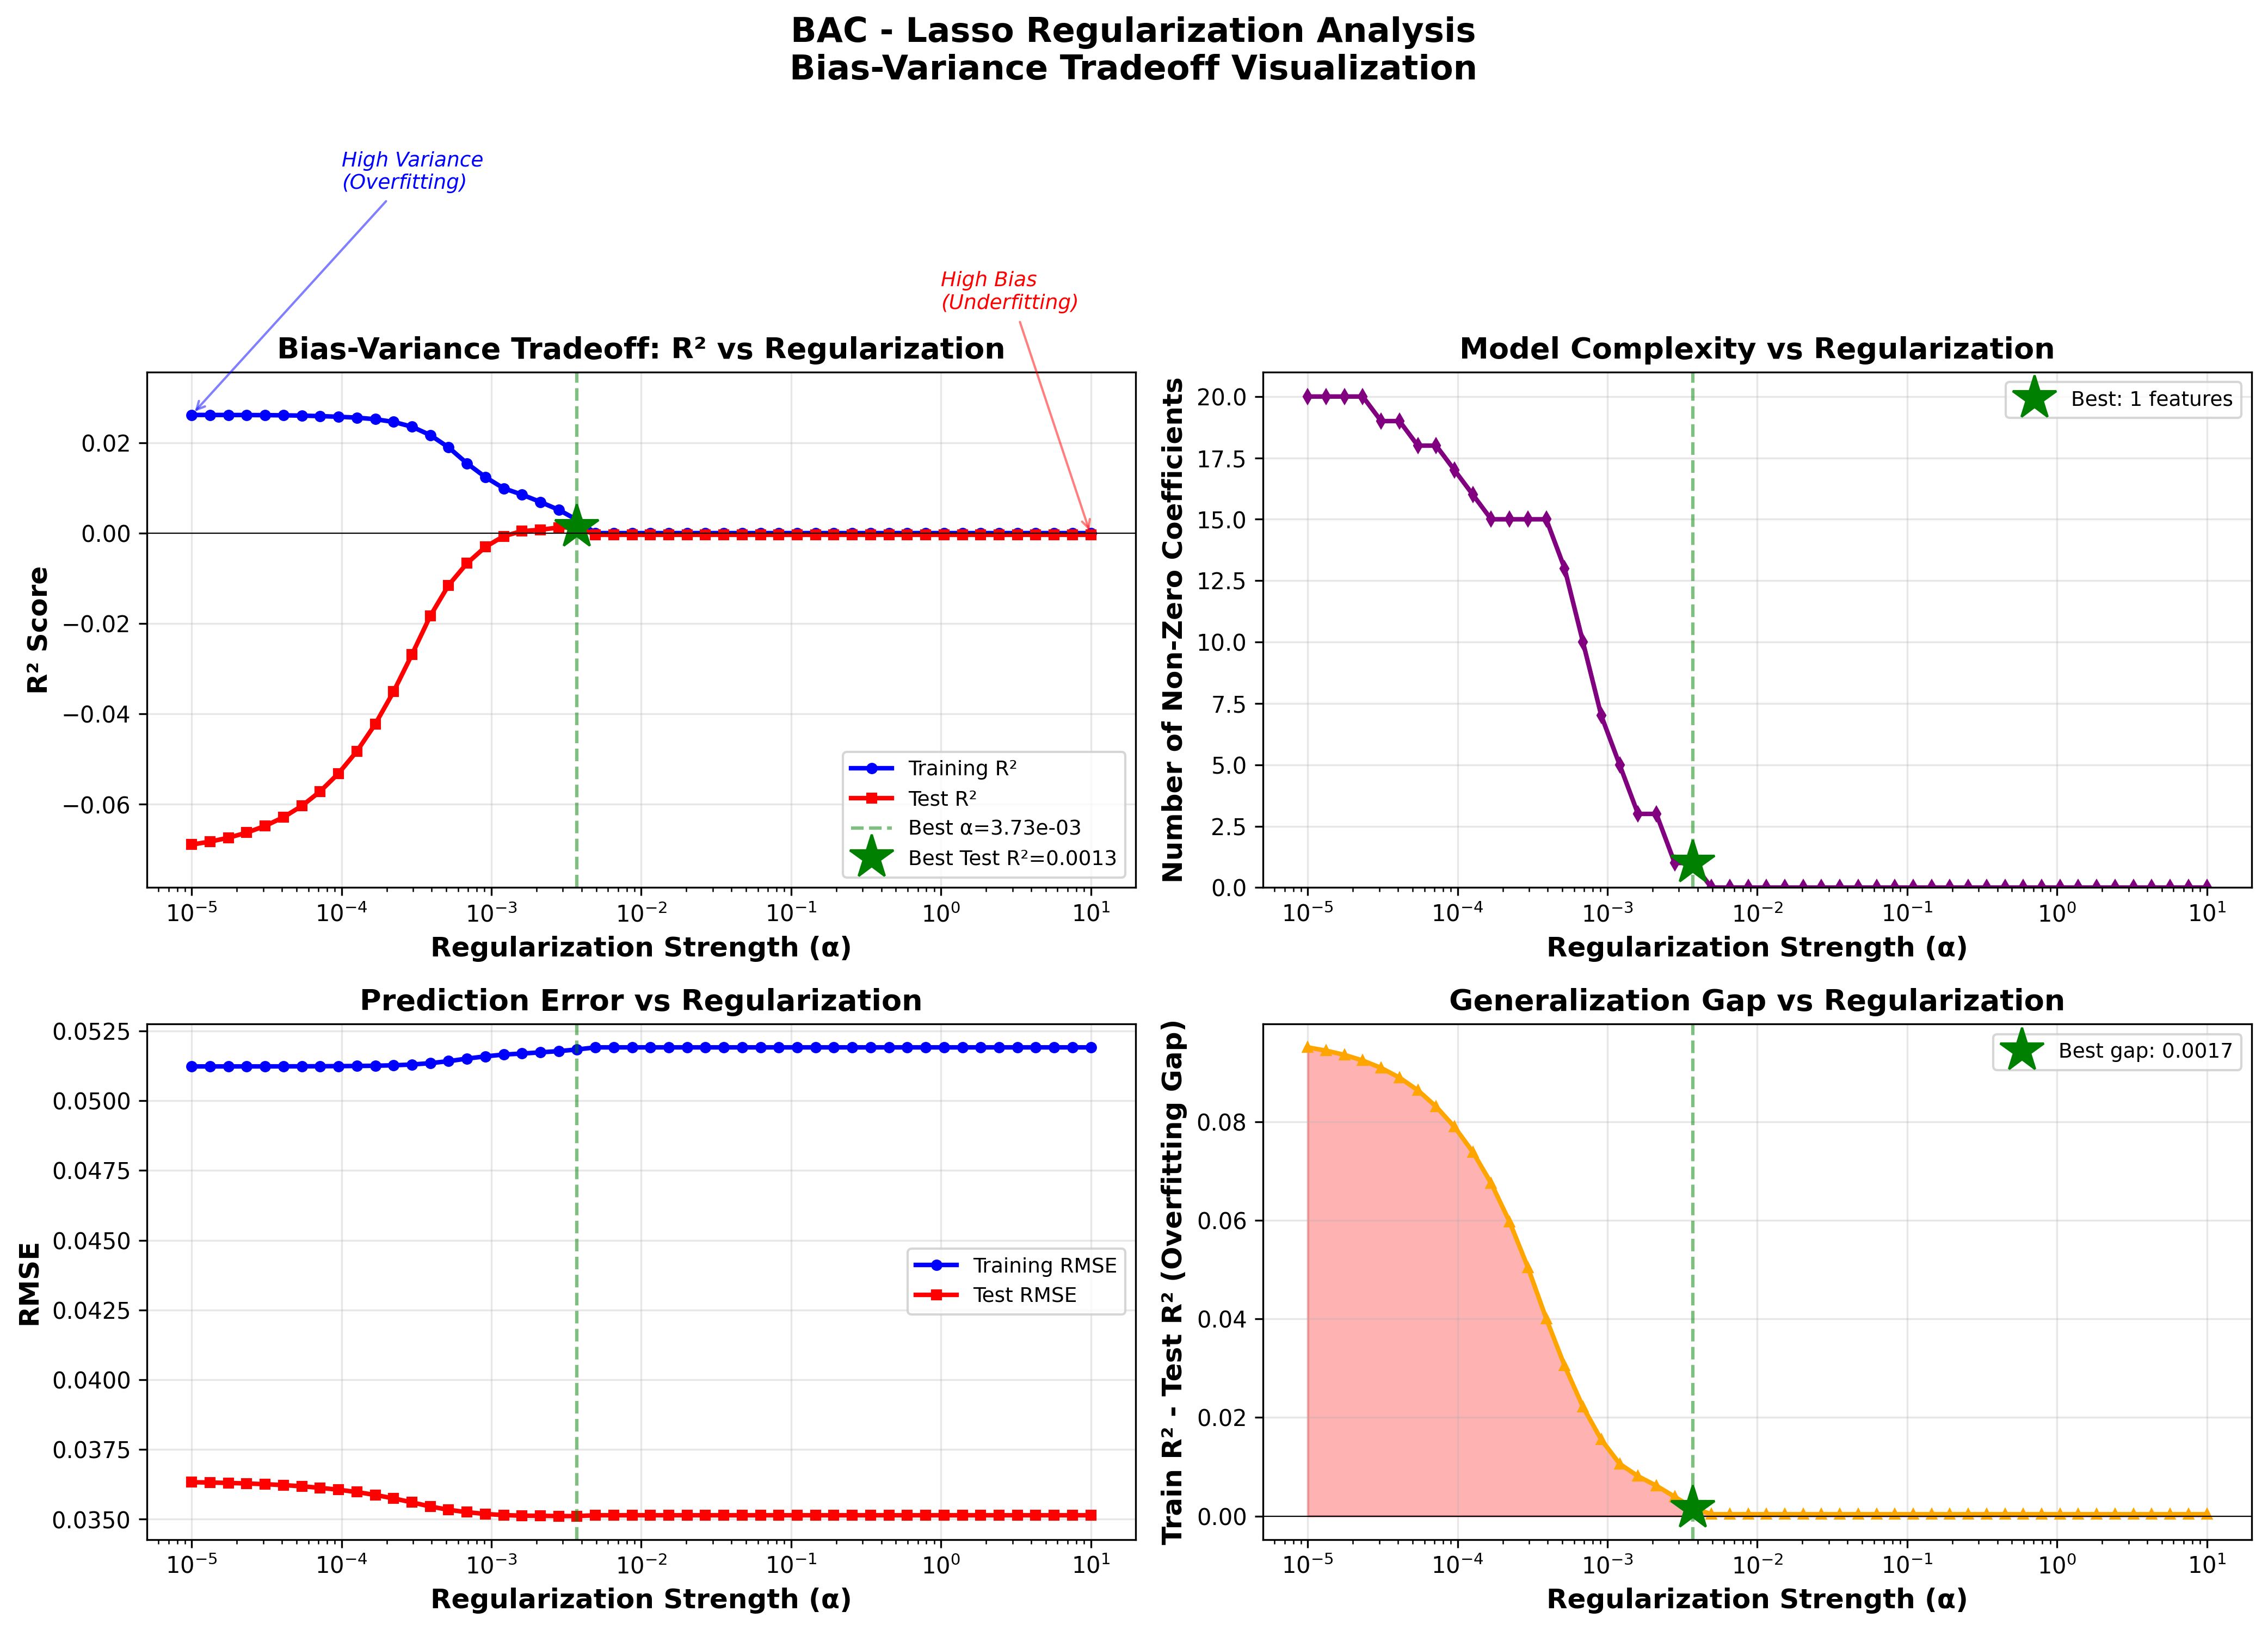

Data behind this chart, as committed beside it:
alpha, train_r2, test_r2, train_rmse, test_rmse, train_mae, test_mae, n_nonzero_coefs, intercept
1e-05, 0.02614, -0.06891, 0.05123, 0.03633, 0.02908, 0.02601, 20, 0.0003069
1.3257113655901082e-05, 0.02614, -0.06826, 0.05123, 0.03631, 0.02908, 0.026, 20, 0.0003069
1.757510624854793e-05, 0.02613, -0.0674, 0.05123, 0.0363, 0.02907, 0.02598, 20, 0.0003069
2.3299518105153718e-05, 0.02612, -0.06627, 0.05123, 0.03628, 0.02907, 0.02596, 20, 0.0003069
3.0888435964774785e-05, 0.0261, -0.06479, 0.05123, 0.03626, 0.02906, 0.02594, 19, 0.0003069
4.094915062380427e-05, 0.02606, -0.06286, 0.05123, 0.03622, 0.02906, 0.02591, 19, 0.0003069
5.4286754393238594e-05, 0.02599, -0.06036, 0.05123, 0.03618, 0.02905, 0.02587, 18, 0.0003069
7.196856730011514e-05, 0.02588, -0.05715, 0.05123, 0.03613, 0.02904, 0.02581, 18, 0.0003069
9.540954763499944e-05, 0.02574, -0.05316, 0.05124, 0.03606, 0.02902, 0.02574, 17, 0.0003069
0.0001265, 0.02555, -0.04827, 0.05124, 0.03597, 0.029, 0.02566, 16, 0.0003069
0.0001677, 0.0252, -0.04228, 0.05125, 0.03587, 0.02899, 0.02556, 15, 0.0003069
0.0002223, 0.0246, -0.03509, 0.05127, 0.03575, 0.02896, 0.02544, 15, 0.0003069
0.0002947, 0.02355, -0.02688, 0.0513, 0.0356, 0.02894, 0.0253, 15, 0.0003069
0.0003907, 0.02169, -0.01835, 0.05134, 0.03546, 0.02893, 0.02517, 15, 0.0003069
0.0005179, 0.01896, -0.01152, 0.05142, 0.03534, 0.02892, 0.02509, 13, 0.0003069
0.0006866, 0.01544, -0.006694, 0.05151, 0.03525, 0.02892, 0.02504, 10, 0.0003069
0.0009103, 0.01241, -0.003078, 0.05159, 0.03519, 0.02891, 0.025, 7, 0.0003069
0.001207, 0.009914, -0.0006806, 0.05165, 0.03515, 0.0289, 0.02497, 5, 0.0003069
0.0016, 0.008521, 0.0004339, 0.05169, 0.03513, 0.02888, 0.02495, 3, 0.0003069
0.002121, 0.006898, 0.0007423, 0.05173, 0.03512, 0.02886, 0.02495, 3, 0.0003069
0.002812, 0.005155, 0.00124, 0.05178, 0.03511, 0.02885, 0.02494, 1, 0.0003069
0.003728, 0.002933, 0.001276, 0.05183, 0.03511, 0.02884, 0.02495, 1, 0.0003069
0.004942, 0.0, -0.0003711, 0.05191, 0.03514, 0.02885, 0.02497, 0, 0.0003069
0.006551, 0.0, -0.0003711, 0.05191, 0.03514, 0.02885, 0.02497, 0, 0.0003069
0.008685, 0.0, -0.0003711, 0.05191, 0.03514, 0.02885, 0.02497, 0, 0.0003069
0.01151, 0.0, -0.0003711, 0.05191, 0.03514, 0.02885, 0.02497, 0, 0.0003069
0.01526, 0.0, -0.0003711, 0.05191, 0.03514, 0.02885, 0.02497, 0, 0.0003069
0.02024, 0.0, -0.0003711, 0.05191, 0.03514, 0.02885, 0.02497, 0, 0.0003069
0.02683, 0.0, -0.0003711, 0.05191, 0.03514, 0.02885, 0.02497, 0, 0.0003069
0.03556, 0.0, -0.0003711, 0.05191, 0.03514, 0.02885, 0.02497, 0, 0.0003069
0.04715, 0.0, -0.0003711, 0.05191, 0.03514, 0.02885, 0.02497, 0, 0.0003069
0.06251, 0.0, -0.0003711, 0.05191, 0.03514, 0.02885, 0.02497, 0, 0.0003069
0.08286, 0.0, -0.0003711, 0.05191, 0.03514, 0.02885, 0.02497, 0, 0.0003069
0.1099, 0.0, -0.0003711, 0.05191, 0.03514, 0.02885, 0.02497, 0, 0.0003069
0.1456, 0.0, -0.0003711, 0.05191, 0.03514, 0.02885, 0.02497, 0, 0.0003069
0.1931, 0.0, -0.0003711, 0.05191, 0.03514, 0.02885, 0.02497, 0, 0.0003069
0.256, 0.0, -0.0003711, 0.05191, 0.03514, 0.02885, 0.02497, 0, 0.0003069
0.3393, 0.0, -0.0003711, 0.05191, 0.03514, 0.02885, 0.02497, 0, 0.0003069
0.4498, 0.0, -0.0003711, 0.05191, 0.03514, 0.02885, 0.02497, 0, 0.0003069
0.5964, 0.0, -0.0003711, 0.05191, 0.03514, 0.02885, 0.02497, 0, 0.0003069
0.7906, 0.0, -0.0003711, 0.05191, 0.03514, 0.02885, 0.02497, 0, 0.0003069
1.048, 0.0, -0.0003711, 0.05191, 0.03514, 0.02885, 0.02497, 0, 0.0003069
1.389, 0.0, -0.0003711, 0.05191, 0.03514, 0.02885, 0.02497, 0, 0.0003069
1.842, 0.0, -0.0003711, 0.05191, 0.03514, 0.02885, 0.02497, 0, 0.0003069
2.442, 0.0, -0.0003711, 0.05191, 0.03514, 0.02885, 0.02497, 0, 0.0003069
3.237, 0.0, -0.0003711, 0.05191, 0.03514, 0.02885, 0.02497, 0, 0.0003069
4.292, 0.0, -0.0003711, 0.05191, 0.03514, 0.02885, 0.02497, 0, 0.0003069
5.69, 0.0, -0.0003711, 0.05191, 0.03514, 0.02885, 0.02497, 0, 0.0003069
7.543, 0.0, -0.0003711, 0.05191, 0.03514, 0.02885, 0.02497, 0, 0.0003069
10.0, 0.0, -0.0003711, 0.05191, 0.03514, 0.02885, 0.02497, 0, 0.0003069
